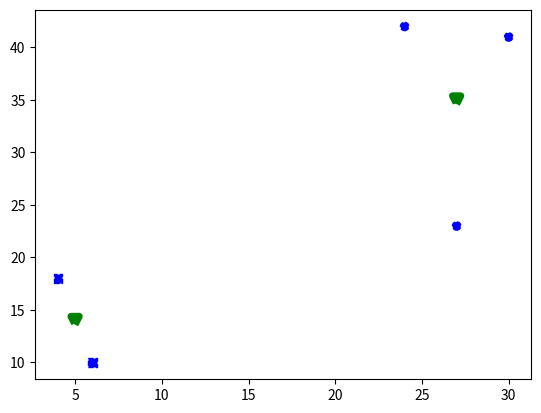

Python code for this plot:
# -*- coding: utf-8 -*-
"""
Created on Sat Feb 15 22:39:34 2020
       K均值聚类算法
[redacted]
"""
import numpy as np
import matplotlib.pyplot as plt
SampleData=np.array([[4,18],[6,10],
                    [27,23],[30,41],[24,42]])
Centroids=np.array([[10,30],[20,20]]) #随意给定两个初始质心位置
#plt.scatter(SampleData[:,0],SampleData[:,1])
#plt.scatter(Centroids[:,0],Centroids[:,1],color='red',marker='p',linestyle='--',linewidth=5)

def Eu_Distance(one,one_C):  #欧几里得距离公式
    #k个测试质心与当前样本点位进行求距离，确定最小距离，该样本点就归某一个质心
    return np.sqrt(np.sum(np.power(one - one_C, 2))) #欧几里得距离公式求距离
def Kmean(data,Centroid,k):      #求K个聚类质心过程
    step=0 
    Go=True
    SData_len=len(data)          #获取样本个数
    record_dist=np.zeros([SData_len,2]) #记录每个样本属于哪个质心,并记录距离
    while Go or step<2:         #聚类迭代次数超过20次或最小质心不变时停止
        i=0
        while i<SData_len:       #每个样本数与k个质心求距离，并按照最近原则分类
            j=0                  #从第一个质心开始
            c_i=-1               #最小距离的位置 
            MinDist=np.inf       #inf为无穷大
            while j<k:          #一个质心一个质心地与每个样本进行距离比较
                One_dist=Eu_Distance(data[i],Centroid[j])
                if MinDist>One_dist:   #判断当前样本点距离哪个质心距离更短
                    MinDist=One_dist   
                    c_i=j              #记录距离更短的质心顺序号，该案例j=0,1
                j+=1
            record_dist[i]=c_i,MinDist #当前样本属于哪个质心，距离
            i+=1
        for m in range(k):       #比较完一次样本的距离更新一次质心坐标
            newDist=np.mean(data[record_dist[:,0]==m],axis = 0) #求m质点分类距离的均值
            Centroid[m]=newDist
            ss = np.abs(Centroid[m]-newDist) #前一步质心与当前步质心差的绝对值
            if np.sum(ss, axis=0) > 1e-4:    #当两个质心距离差小于0.0001时，认为质心相对稳定
                Centroid[m] = newDist
                Go = False                   #准备退出质心迭代过程
        step+=1                              #循环迭代次数控制在20次以内
    print('质心点迭代了%d次'%(step))
    return Centroid,record_dist              #返回最后质点和最后样本分类结果
length=len(SampleData)
End_C,End_dist=Kmean(SampleData,Centroids,len(Centroids))   #返回最后质点和样本分类
n=0
while n<length:
    if End_dist[n,0]==0:
        flag='o'
    else:
        flag='s'
    plt.scatter(SampleData[n,0],SampleData[n,1],marker=flag,linestyle='--',color='blue')
    n+=1
plt.scatter(End_C[:,0],End_C[:,1],color='green',marker='v',linestyle='--',linewidth=5)
plt.show()
print('                     (3)')
#print(End_dist)